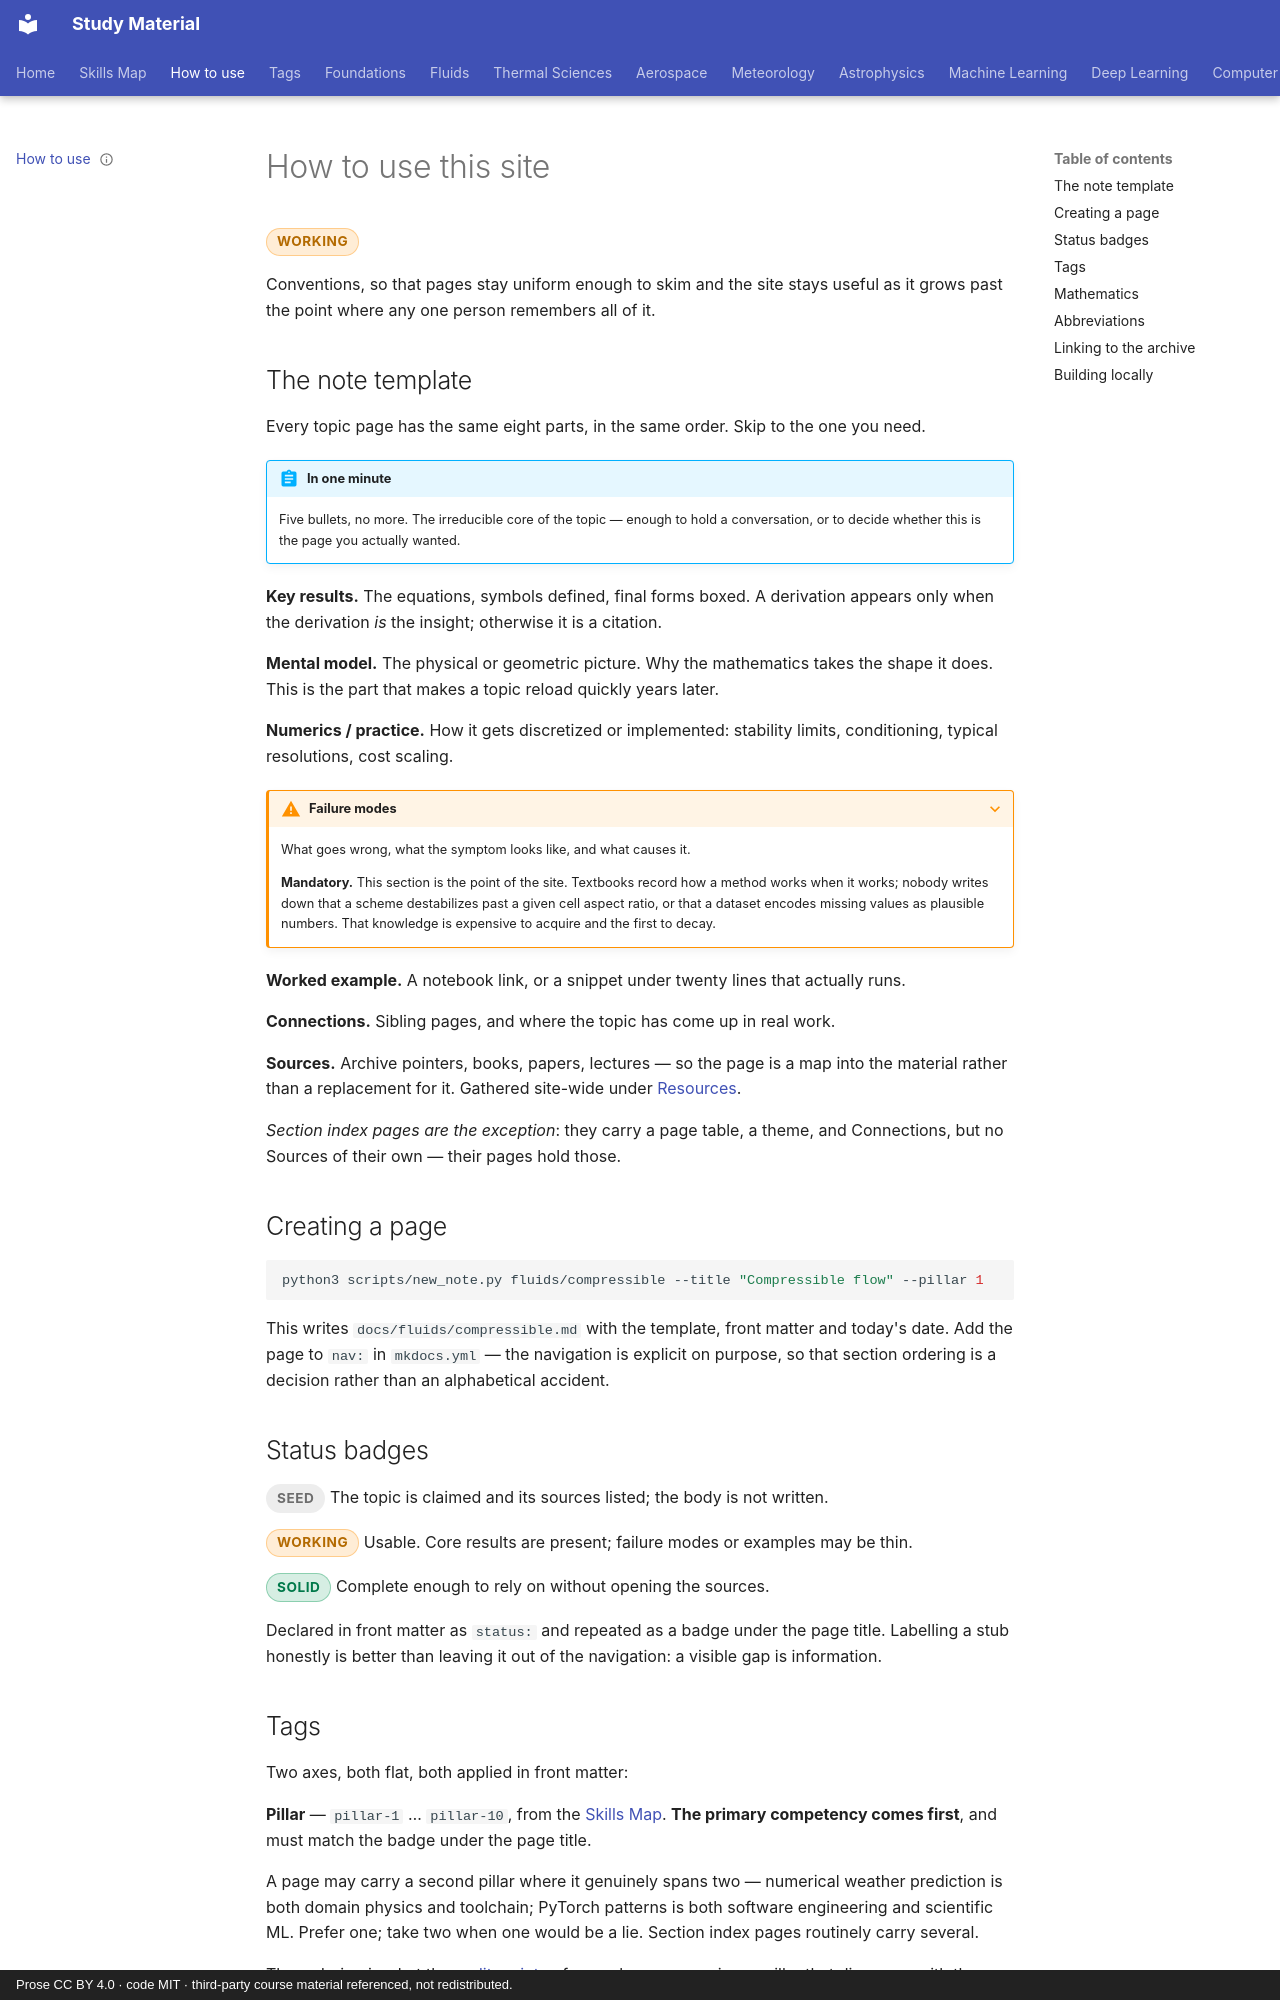

repository: pkjha-aero/StudyMaterial · page: how-to-use/index.html · generator: mkdocs · copyright: Prose CC BY 4.0 · code MIT · third-party course material referenced, not redistributed.

---
title: How to use this site
status: working
---

# How to use this site

<span class="status status-working">working</span>

Conventions, so that pages stay uniform enough to skim and the site stays useful as it
grows past the point where any one person remembers all of it.

## The note template

Every topic page has the same eight parts, in the same order. Skip to the one you need.

!!! abstract "In one minute"
    Five bullets, no more. The irreducible core of the topic — enough to hold a
    conversation, or to decide whether this is the page you actually wanted.

**Key results.** The equations, symbols defined, final forms boxed. A derivation appears
only when the derivation *is* the insight; otherwise it is a citation.

**Mental model.** The physical or geometric picture. Why the mathematics takes the shape
it does. This is the part that makes a topic reload quickly years later.

**Numerics / practice.** How it gets discretized or implemented: stability limits,
conditioning, typical resolutions, cost scaling.

??? warning "Failure modes"
    What goes wrong, what the symptom looks like, and what causes it.

    **Mandatory.** This section is the point of the site. Textbooks record how a method
    works when it works; nobody writes down that a scheme destabilizes past a given cell
    aspect ratio, or that a dataset encodes missing values as plausible numbers. That
    knowledge is expensive to acquire and the first to decay.

**Worked example.** A notebook link, or a snippet under twenty lines that actually runs.

**Connections.** Sibling pages, and where the topic has come up in real work.

**Sources.** Archive pointers, books, papers, lectures — so the page is a map into the
material rather than a replacement for it. Gathered site-wide under
[Resources](resources/index.md).

*Section index pages are the exception*: they carry a page table, a theme, and
Connections, but no Sources of their own — their pages hold those.

## Creating a page

```bash
python3 scripts/new_note.py fluids/compressible --title "Compressible flow" --pillar 1
```

This writes `docs/fluids/compressible.md` with the template, front matter and today's
date. Add the page to `nav:` in `mkdocs.yml` — the navigation is explicit on purpose, so
that section ordering is a decision rather than an alphabetical accident.

## Status badges

<span class="status status-seed">seed</span>
The topic is claimed and its sources listed; the body is not written.

<span class="status status-working">working</span>
Usable. Core results are present; failure modes or examples may be thin.

<span class="status status-solid">solid</span>
Complete enough to rely on without opening the sources.

Declared in front matter as `status:` and repeated as a badge under the page title.
Labelling a stub honestly is better than leaving it out of the navigation: a visible gap
is information.
